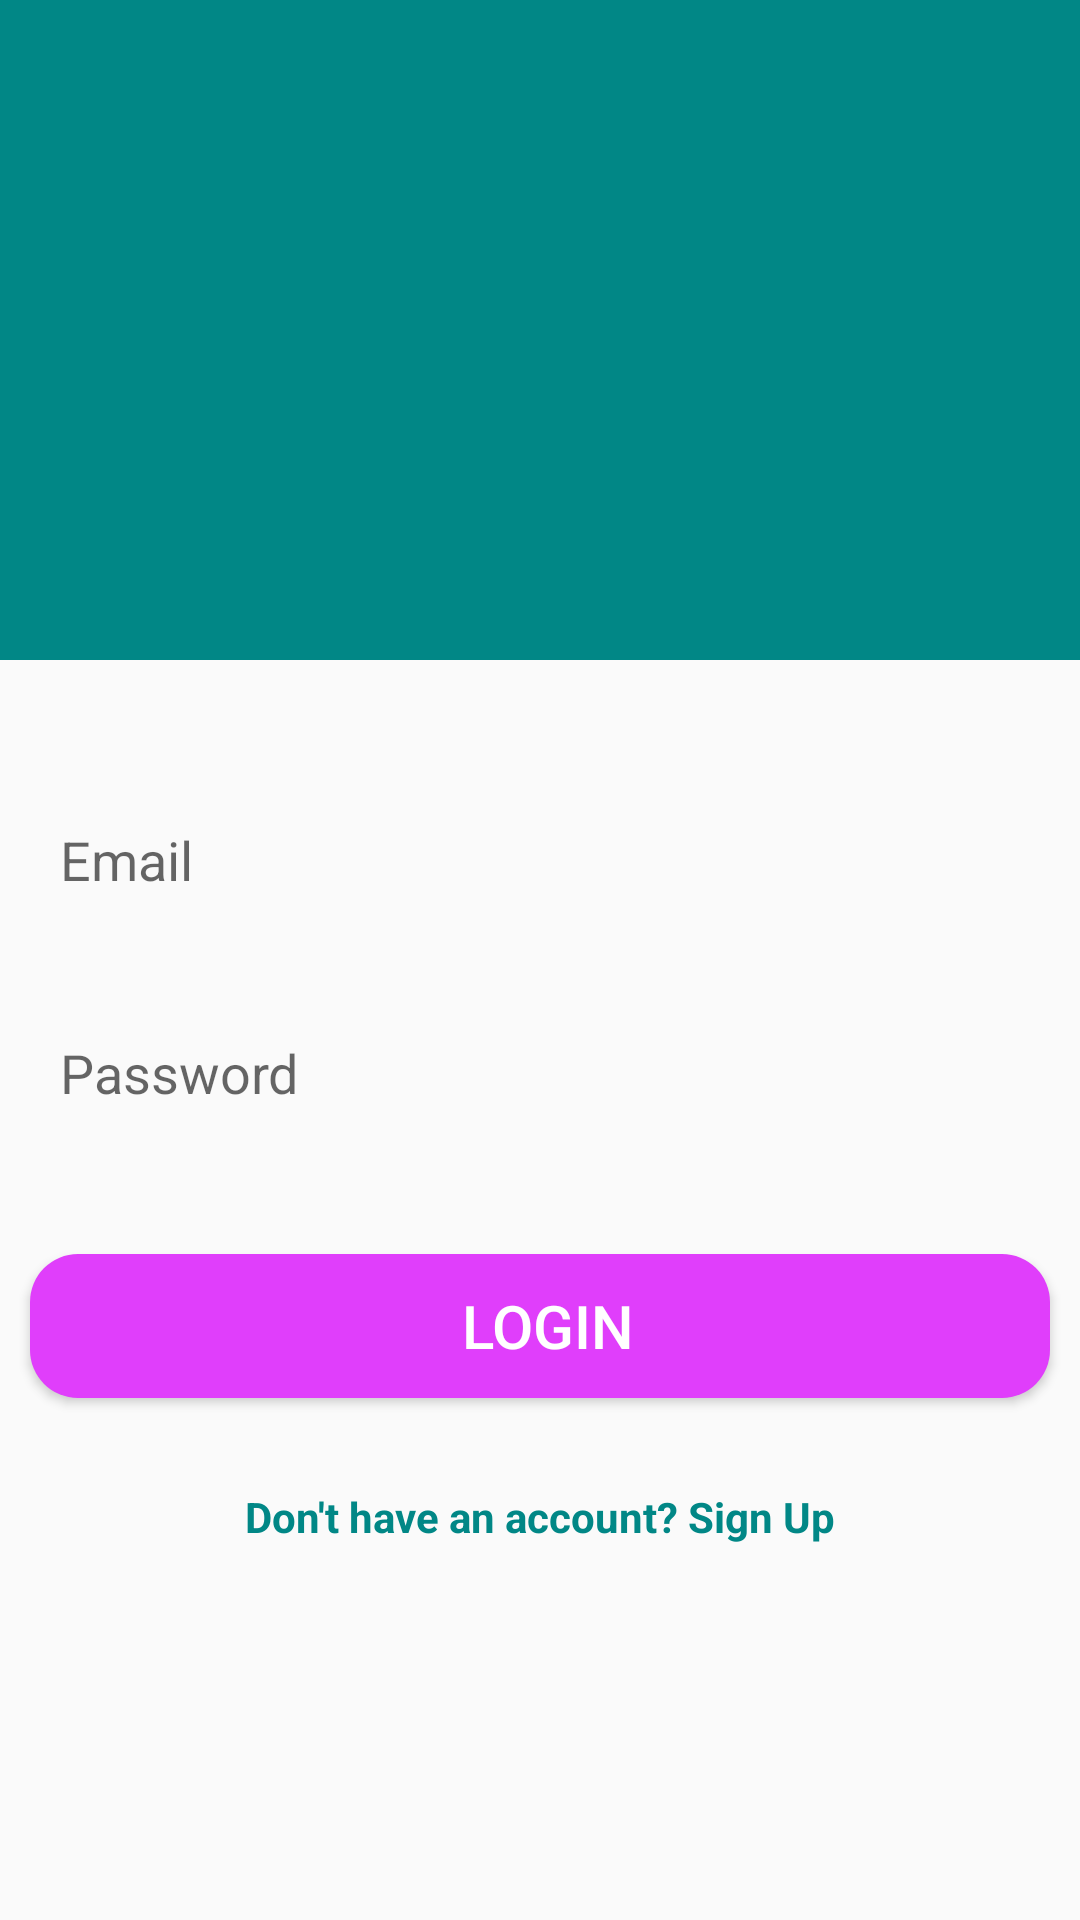

Android layout source for this screen:
<!-- AndroidManifest.xml: application theme Theme.QuizApp -->
<!-- res/layout/activity_login.xml -->
<?xml version="1.0" encoding="utf-8"?>
<androidx.constraintlayout.widget.ConstraintLayout xmlns:android="http://schemas.android.com/apk/res/android"
    xmlns:app="http://schemas.android.com/apk/res-auto"
    xmlns:tools="http://schemas.android.com/tools"
    android:id="@+id/main"
    android:layout_width="match_parent"
    android:layout_height="match_parent"
    tools:context=".LoginActivity">

    <LinearLayout
        android:layout_width="match_parent"
        android:layout_height="match_parent"
        android:orientation="vertical">

        <ScrollView
            android:layout_width="match_parent"
            android:layout_height="match_parent"
            android:fillViewport="true">

            <LinearLayout
                android:layout_width="match_parent"
                android:layout_height="wrap_content"
                android:orientation="vertical">

                <RelativeLayout
                    android:layout_width="match_parent"
                    android:layout_height="wrap_content">

                    <TextView
                        android:layout_width="match_parent"
                        android:layout_height="220dp"
                        android:background="@color/teal_700"
                        android:drawableBottom="@color/purple_200"
                        app:drawableBottomCompat="@color/purple_200" />

                    <ImageView
                        android:id="@+id/imageView2"
                        android:layout_width="121dp"
                        android:layout_height="96dp"
                        android:layout_alignParentStart="true"
                        android:layout_alignParentTop="true"
                        android:layout_alignParentEnd="true"
                        android:layout_marginStart="146dp"
                        android:layout_marginTop="150dp"
                        android:layout_marginEnd="143dp"
                        app:srcCompat="@drawable/working" />

                </RelativeLayout>

                <LinearLayout
                    android:layout_width="match_parent"
                    android:layout_height="wrap_content"
                    android:layout_margin="10dp"
                    android:orientation="vertical">

                    <EditText
                        android:id="@+id/email"
                        android:layout_width="match_parent"
                        android:layout_height="61dp"
                        android:layout_marginBottom="10dp"
                        android:background="@drawable/edittext_background"
                        android:ems="10"
                        android:hint="Email"
                        android:inputType="textEmailAddress"
                        android:padding="10dp" />

                    <EditText
                        android:id="@+id/Password"
                        android:layout_width="match_parent"
                        android:layout_height="61dp"
                        android:layout_marginBottom="10dp"
                        android:background="@drawable/edittext_background"
                        android:ems="10"
                        android:hint="Password"
                        android:inputType="textPassword"
                        android:padding="10dp" />


                </LinearLayout>

                <Button
                    android:id="@+id/login_button"
                    android:layout_width="match_parent"
                    android:layout_height="wrap_content"
                    android:layout_margin="10dp"
                    android:layout_marginBottom="15dp"
                    android:background="@drawable/login"
                    android:backgroundTint="#E03EFB"
                    android:onClick="loginUser"
                    android:shadowRadius="12"
                    android:text=" Login"
                    android:textColor="@color/white"
                    android:textSize="20sp" />

                <TextView
                    android:id="@+id/signup_redirect"
                    android:layout_width="wrap_content"
                    android:layout_height="wrap_content"
                    android:layout_gravity="center"
                    android:layout_marginTop="20dp"
                    android:text="Don't have an account? Sign Up"
                    android:textColor="@color/teal_700"
                    android:textStyle="bold"
                    android:clickable="true"
                    android:focusable="true" />
            </LinearLayout>
        </ScrollView>
    </LinearLayout>
</androidx.constraintlayout.widget.ConstraintLayout>
<!-- resources referenced by this layout -->
<resources>
  <color name="purple_200">#FFBB86FC</color>
  <color name="teal_700">#FF018786</color>
  <color name="white">#FFFFFFFF</color>
  <!-- drawable login (drawable) -->
  <?xml version="1.0" encoding="utf-8"?>
      <shape xmlns:android="http://schemas.android.com/apk/res/android">
          <solid android:color="#F85089" /> 
          <corners android:radius="16dp" /> 
          <padding
              android:left="8dp"
              android:top="8dp"
              android:right="8dp"
              android:bottom="8dp" />
      </shape>
  <style name="Theme.QuizApp" parent="Base.Theme.QuizApp" />
  <style name="Base.Theme.QuizApp" parent="Theme.AppCompat.DayNight.NoActionBar">
          
  
          <item name="colorPrimary">#BB86FC</item>
          <item name="colorPrimaryDark">#BB86FC</item>
          <item name="colorAccent">#BB86FC</item>
      </style>
</resources>
